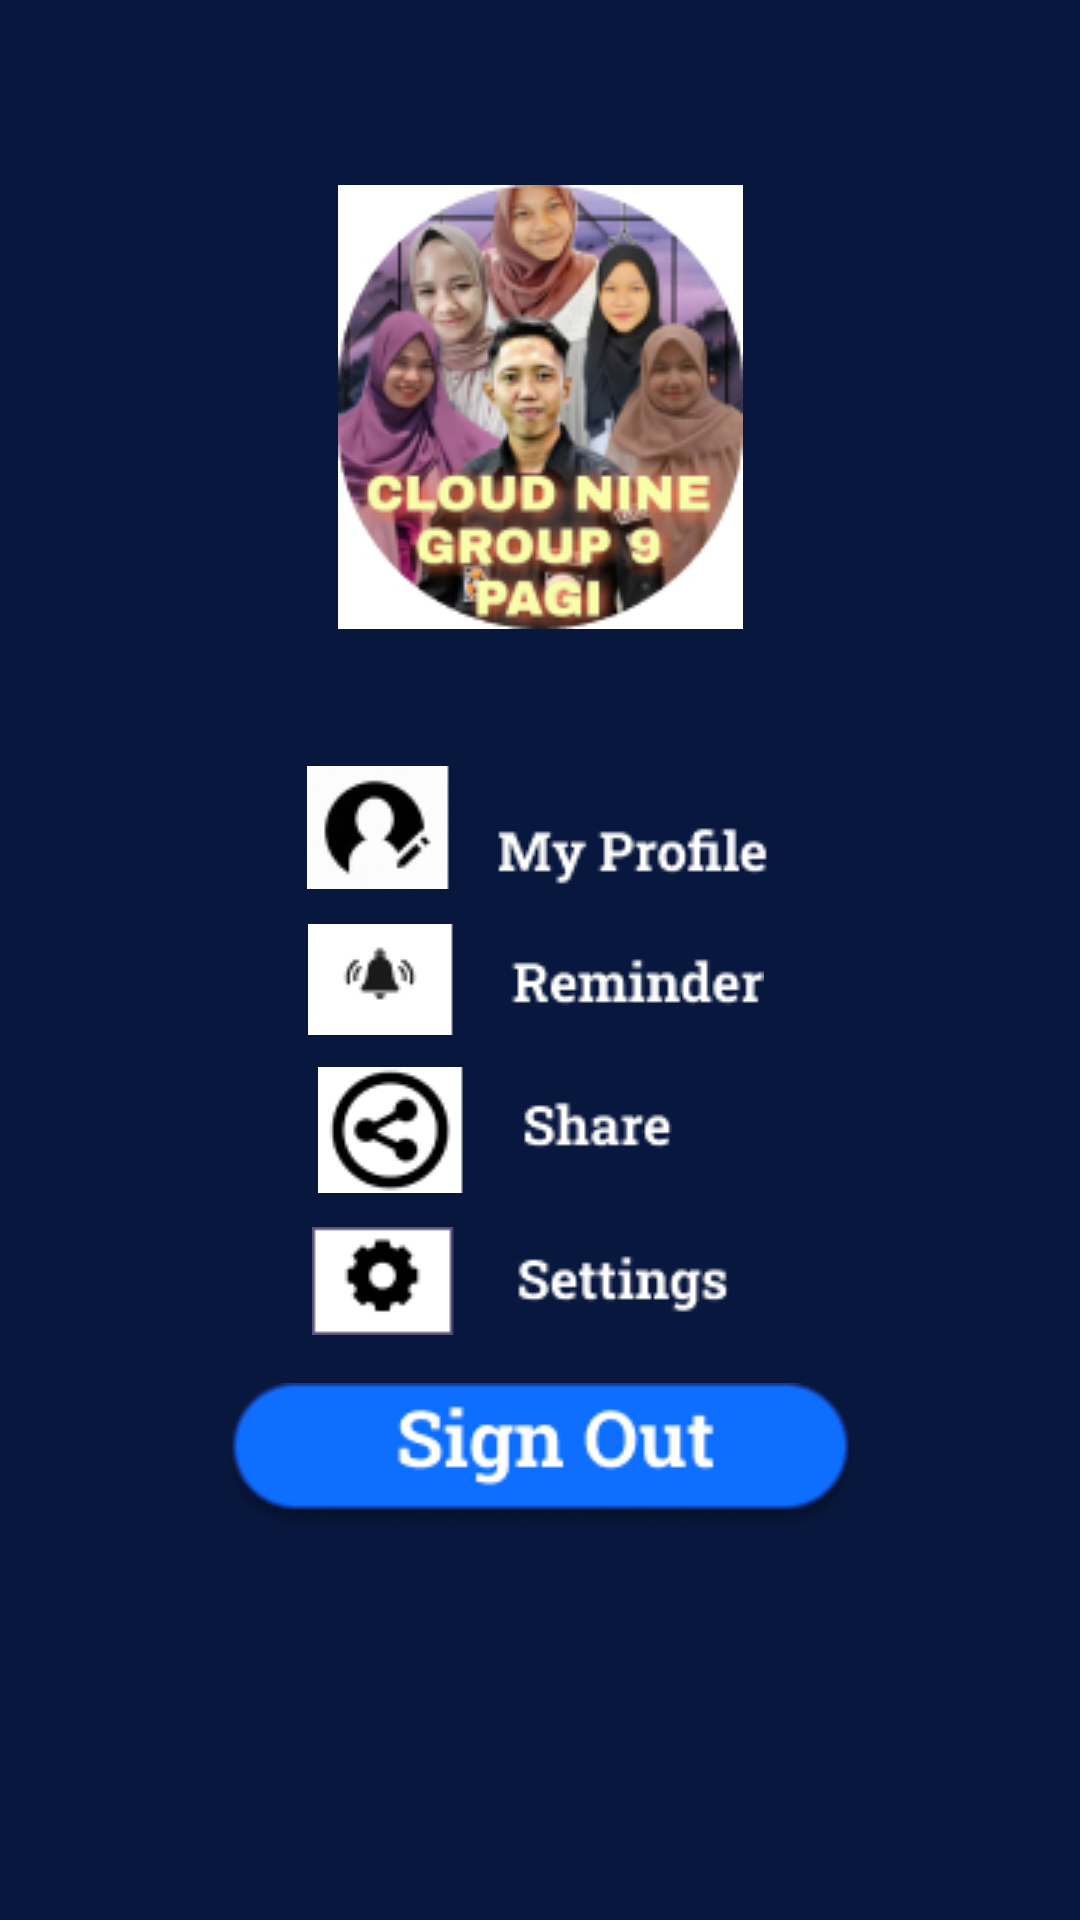

Android layout source for this screen:
<!-- AndroidManifest.xml: application theme Theme.AplikasiFix -->
<!-- res/layout/activity_profile.xml -->
<?xml version="1.0" encoding="utf-8"?>
<androidx.constraintlayout.widget.ConstraintLayout xmlns:android="http://schemas.android.com/apk/res/android"
    xmlns:app="http://schemas.android.com/apk/res-auto"
    xmlns:tools="http://schemas.android.com/tools"
    android:layout_width="match_parent"
    android:layout_height="match_parent"
    android:background="#08173E"
    tools:context=".profile">

    <ImageView
        android:id="@+id/imageView6"
        android:layout_width="wrap_content"
        android:layout_height="wrap_content"
        android:background="#00FFFFFF"
        android:backgroundTint="#00FFFFFF"
        android:backgroundTintMode="add"
        app:layout_constraintBottom_toBottomOf="parent"
        app:layout_constraintEnd_toEndOf="parent"
        app:layout_constraintStart_toStartOf="parent"
        app:layout_constraintTop_toTopOf="parent"
        app:layout_constraintVertical_bias="0.125"
        app:srcCompat="@drawable/zx" />

    <ImageButton
        android:id="@+id/imageButton7"
        android:layout_width="wrap_content"
        android:layout_height="wrap_content"
        android:backgroundTint="#00FFFFFF"
        app:layout_constraintBottom_toBottomOf="parent"
        app:layout_constraintEnd_toEndOf="parent"
        app:layout_constraintHorizontal_bias="0.497"
        app:layout_constraintStart_toStartOf="parent"
        app:layout_constraintTop_toTopOf="parent"
        app:layout_constraintVertical_bias="0.424"
        app:srcCompat="@drawable/as" />

    <ImageButton
        android:id="@+id/imageButton8"
        android:layout_width="wrap_content"
        android:layout_height="wrap_content"
        android:backgroundTint="#00FFFFFF"
        app:layout_constraintBottom_toBottomOf="parent"
        app:layout_constraintEnd_toEndOf="parent"
        app:layout_constraintHorizontal_bias="0.493"
        app:layout_constraintStart_toStartOf="parent"
        app:layout_constraintTop_toTopOf="parent"
        app:layout_constraintVertical_bias="0.511"
        app:srcCompat="@drawable/sa" />

    <ImageButton
        android:id="@+id/imageButton9"
        android:layout_width="wrap_content"
        android:layout_height="wrap_content"
        android:backgroundTint="#00FFFFFF"
        app:layout_constraintBottom_toBottomOf="parent"
        app:layout_constraintEnd_toEndOf="parent"
        app:layout_constraintHorizontal_bias="0.431"
        app:layout_constraintStart_toStartOf="parent"
        app:layout_constraintTop_toTopOf="parent"
        app:layout_constraintVertical_bias="0.598"
        app:srcCompat="@drawable/sg" />

    <ImageButton
        android:id="@+id/imageButton10"
        android:layout_width="wrap_content"
        android:layout_height="wrap_content"
        android:backgroundTint="#00FFFFFF"
        app:layout_constraintBottom_toBottomOf="parent"
        app:layout_constraintEnd_toEndOf="parent"
        app:layout_constraintHorizontal_bias="0.467"
        app:layout_constraintStart_toStartOf="parent"
        app:layout_constraintTop_toTopOf="parent"
        app:layout_constraintVertical_bias="0.683"
        app:srcCompat="@drawable/re" />

    <ImageButton
        android:id="@+id/imageButton11"
        android:layout_width="wrap_content"
        android:layout_height="wrap_content"
        android:backgroundTint="#00FFFFFF"
        app:layout_constraintBottom_toBottomOf="parent"
        app:layout_constraintEnd_toEndOf="parent"
        app:layout_constraintStart_toStartOf="parent"
        app:layout_constraintTop_toTopOf="parent"
        app:layout_constraintVertical_bias="0.791"
        app:srcCompat="@drawable/si" />
</androidx.constraintlayout.widget.ConstraintLayout>
<!-- resources referenced by this layout -->
<resources>
  <!-- drawable as: png bitmap (drawable, 3054 bytes) -->
  <!-- drawable re: png bitmap (drawable, 2004 bytes) -->
  <!-- drawable sa: png bitmap (drawable, 1779 bytes) -->
  <!-- drawable sg: png bitmap (drawable, 2456 bytes) -->
  <!-- drawable si: png bitmap (drawable, 4899 bytes) -->
  <!-- drawable zx: jpg bitmap (drawable, 37152 bytes) -->
  <style name="Theme.AplikasiFix" parent="Theme.MaterialComponents.DayNight.DarkActionBar">
          
          <item name="colorPrimary">@color/purple_500</item>
          <item name="colorPrimaryVariant">@color/purple_700</item>
          <item name="colorOnPrimary">@color/white</item>
          
          <item name="colorSecondary">@color/teal_200</item>
          <item name="colorSecondaryVariant">@color/teal_700</item>
          <item name="colorOnSecondary">@color/black</item>
          
          <item name="android:statusBarColor" tools:targetApi="l">?attr/colorPrimaryVariant</item>
          
      </style>
  <!-- not gathered from this repository: default colours our renderer supplied (Android Studio template values) -->
  <color name="purple_500">#FF6200EE</color>
  <color name="purple_700">#FF3700B3</color>
  <color name="teal_200">#FF03DAC5</color>
  <color name="teal_700">#FF018786</color>
  <color name="black">#FF000000</color>
  <color name="white">#FFFFFFFF</color>
</resources>
